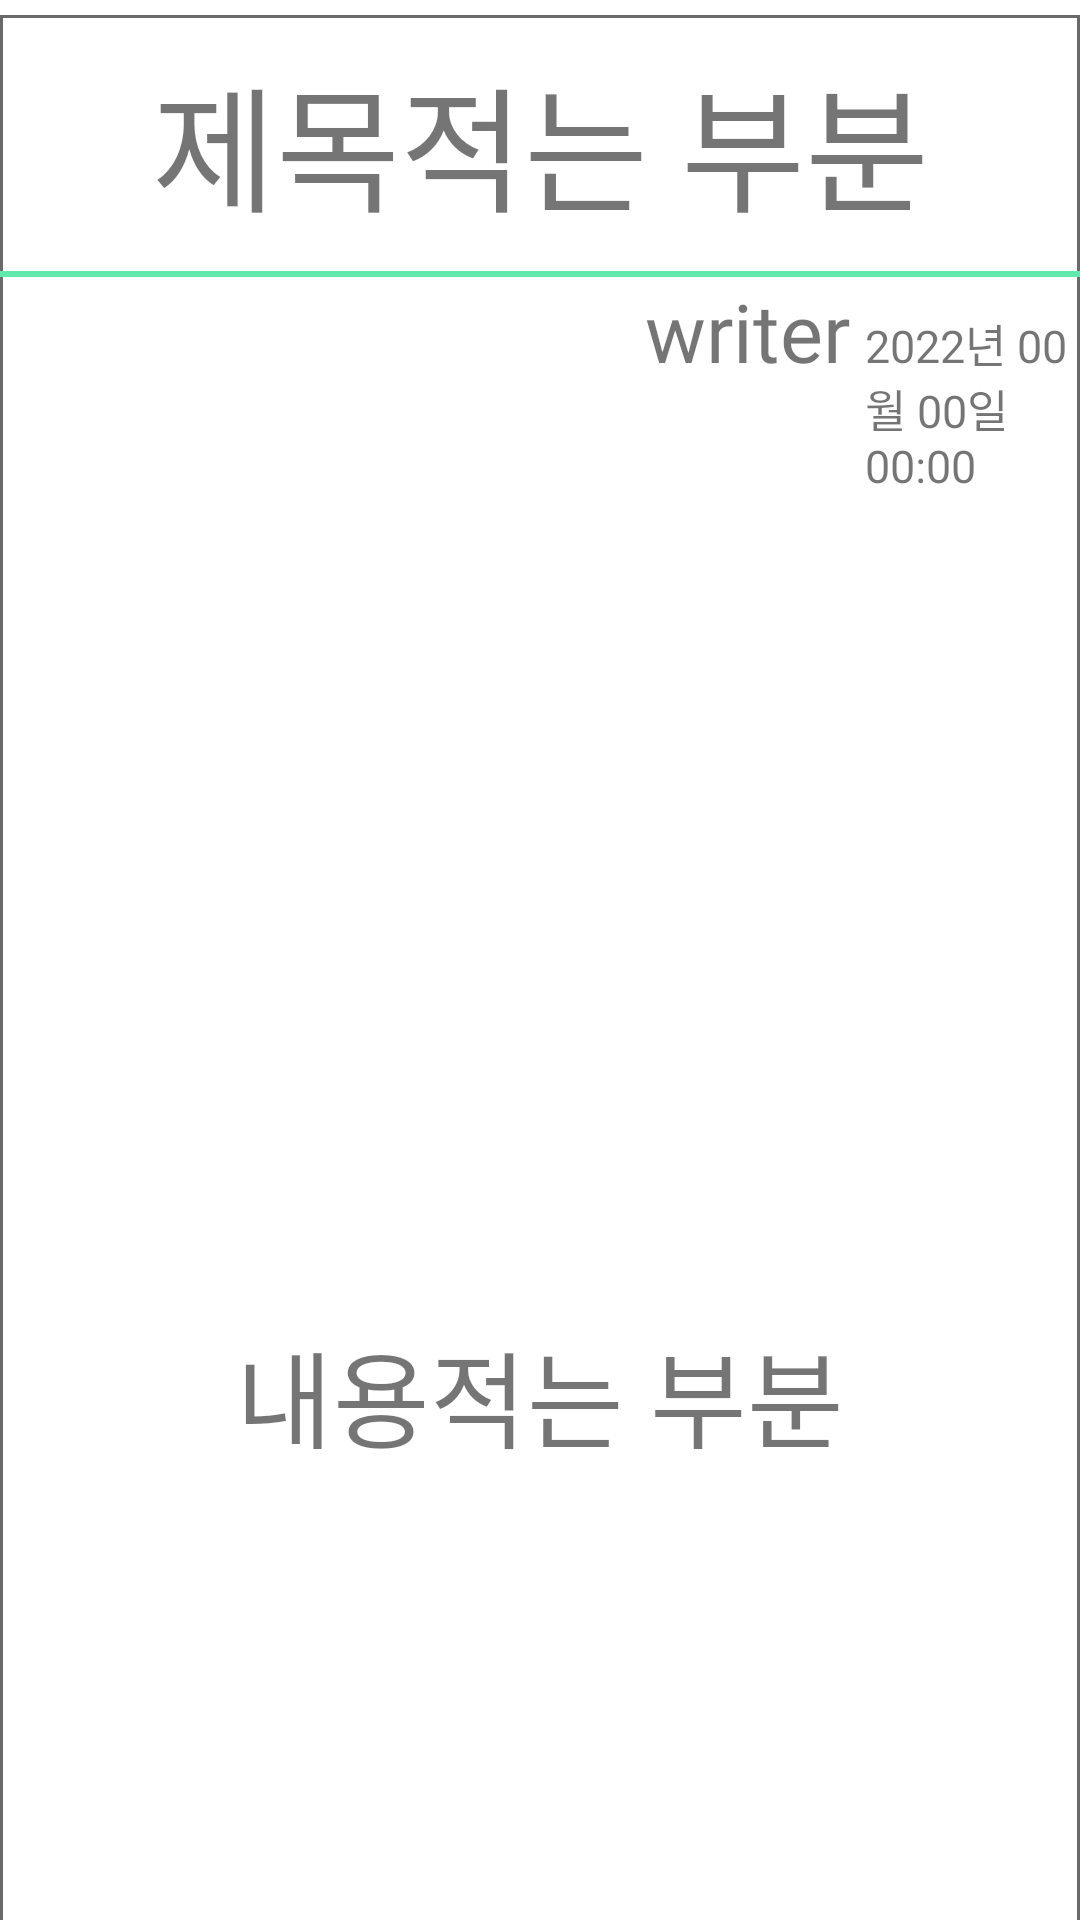

Reconstruct the res/layout file that produces this screen, plus the resources it refers to.
<!-- AndroidManifest.xml: application theme Theme.Login_function -->
<!-- res/layout/activity_view_exercise_modified.xml -->
<?xml version="1.0" encoding="utf-8"?>
<LinearLayout xmlns:android="http://schemas.android.com/apk/res/android"
    xmlns:app="http://schemas.android.com/apk/res-auto"
    xmlns:tools="http://schemas.android.com/tools"
    android:layout_width="match_parent"
    android:layout_height="match_parent"
    android:orientation="vertical"
    tools:context=".Only_ViewExercise_modified">

    <androidx.core.widget.NestedScrollView
        android:layout_width="match_parent"
        android:layout_height="wrap_content">

        <LinearLayout
            android:layout_width="match_parent"
            android:layout_height="match_parent"
            android:orientation="vertical">


            <LinearLayout
                android:layout_width="match_parent"
                android:layout_height="wrap_content"
                android:background="@drawable/table_inside"
                android:layout_marginTop="5dp"
                android:orientation="vertical">

                <LinearLayout
                    android:layout_width="match_parent"
                    android:layout_height="wrap_content"
                    android:padding="10dp">

                    <TextView
                        android:id="@+id/title_view"
                        android:layout_width="match_parent"
                        android:layout_height="wrap_content"
                        android:fontFamily="@font/font3"
                        android:gravity="center"
                        android:text="제목적는 부분"
                        android:textSize="45dp" />

                </LinearLayout>

                <View
                    android:layout_width="wrap_content"
                    android:layout_height="2dp"
                    android:background="#60E8AD">
                </View>
                <LinearLayout
                    android:layout_width="wrap_content"
                    android:layout_height="wrap_content">

                    <TextView
                        android:id="@+id/user"
                        android:layout_marginLeft="215dp"
                        android:layout_width="wrap_content"
                        android:layout_height="wrap_content"
                        android:text='writer'
                        android:textSize="27dp"
                        android:fontFamily="@font/font3"/>

                    <TextView
                        android:id="@+id/date"
                        android:layout_width="wrap_content"
                        android:layout_height="wrap_content"
                        android:layout_marginLeft="5dp"
                        android:text='2022년 00월 00일 00:00'
                        android:fontFamily="@font/font3"
                        android:textSize="15dp"/>
                    <TextView
                        android:id="@+id/modified"
                        android:layout_marginLeft="3dp"
                        android:layout_width="wrap_content"
                        android:layout_height="wrap_content"
                        android:text="(수정됨)"
                        android:fontFamily="@font/font3"
                        android:textSize="20dp"/>

                </LinearLayout>

                <LinearLayout
                    android:layout_width="match_parent"
                    android:layout_height="wrap_content"
                    android:padding="10dp">

                    <TextView
                        android:id="@+id/content_view"
                        android:layout_width="match_parent"
                        android:layout_height="450dp"
                        android:fontFamily="@font/font3"
                        android:gravity="center"
                        android:text="내용적는 부분"
                        android:textSize="35dp" />


                </LinearLayout>

            </LinearLayout>
            <View
                android:layout_width="wrap_content"
                android:layout_height="2dp"
                android:background="#60E8AD">
            </View>

            <LinearLayout
                android:layout_width="match_parent"
                android:layout_height="wrap_content"
                android:orientation="horizontal"
                android:padding="10dp"
                android:background="@drawable/table_inside">

                <ImageView
                    android:layout_width="50dp"
                    android:layout_height="50dp"
                    android:src="@drawable/ic_baseline_person_24"
                    android:background="#B5B5B5"/>

                <EditText
                    android:id="@+id/comment_text"
                    android:layout_width="289dp"
                    android:layout_height="match_parent"
                    android:layout_marginLeft="10dp"
                    android:layout_weight="1"
                    android:gravity="center_vertical"
                    android:textSize="15dp" />

                <androidx.appcompat.widget.AppCompatButton
                    android:id="@+id/comment_send"
                    android:layout_width="75dp"
                    android:layout_height="wrap_content"
                    android:text="작성"
                    android:background="@drawable/round_button2"
                    android:fontFamily="@font/font3"
                    android:textSize="25dp">
                </androidx.appcompat.widget.AppCompatButton>

            </LinearLayout>

            <androidx.recyclerview.widget.RecyclerView
                android:id="@+id/recycler_comment"
                android:layout_marginLeft="4dp"
                android:layout_marginRight="4dp"
                android:layout_width="match_parent"
                android:layout_height="wrap_content"
                android:background="@drawable/table_inside2"
                android:fontFamily="@font/font3" />

        </LinearLayout>
    </androidx.core.widget.NestedScrollView>

</LinearLayout>
<!-- resources referenced by this layout -->
<resources>
  <!-- drawable round_button2 (drawable) -->
  <?xml version="1.0" encoding="UTF-8"?>
  <layer-list xmlns:android="http://schemas.android.com/apk/res/android" >
  
      <item>
          <shape android:shape="rectangle" >
              <corners android:radius="10dp" />
  
              <gradient
                  android:angle="0"
                  android:centerColor="#AAE7CD"
                  android:endColor="#60E8AD"
                  android:gradientRadius="90"
                  android:startColor="#60E8AD"/>
          </shape>
      </item>
  
  </layer-list>
  <!-- drawable table_inside (drawable) -->
  <?xml version="1.0" encoding="utf-8"?>
  <shape xmlns:android="http://schemas.android.com/apk/res/android">
      <solid android:color="#FFFFFFFF" />
  
      <stroke android:width="1dp"
          android:color="#6A6A6A"/>
  
  </shape>
  <!-- drawable table_inside2 (drawable) -->
  <?xml version="1.0" encoding="utf-8"?>
  <shape xmlns:android="http://schemas.android.com/apk/res/android">
      <solid android:color="#FFFFFFFF" />
  
      <stroke android:width="0.5dp"
          android:color="#CACACA"/>
  
  </shape>
  <style name="Theme.Login_function" parent="Theme.MaterialComponents.DayNight.DarkActionBar">
          
          <item name="colorPrimary">@color/purple_500</item>
          <item name="colorPrimaryVariant">@color/purple_700</item>
          <item name="colorOnPrimary">@color/white</item>
          
          <item name="colorSecondary">@color/teal_200</item>
          <item name="colorSecondaryVariant">@color/teal_700</item>
          <item name="colorOnSecondary">@color/black</item>
          
          <item name="android:statusBarColor" tools:targetApi="l">?attr/colorPrimaryVariant</item>
          
          <item name="windowActionBar">false</item>
          <item name="windowNoTitle">true</item>
      </style>
  <!-- not gathered from this repository: default colours our renderer supplied (Android Studio template values) -->
  <color name="purple_500">#FF6200EE</color>
  <color name="purple_700">#FF3700B3</color>
  <color name="teal_200">#FF03DAC5</color>
  <color name="teal_700">#FF018786</color>
  <color name="black">#FF000000</color>
  <color name="white">#FFFFFFFF</color>
</resources>
